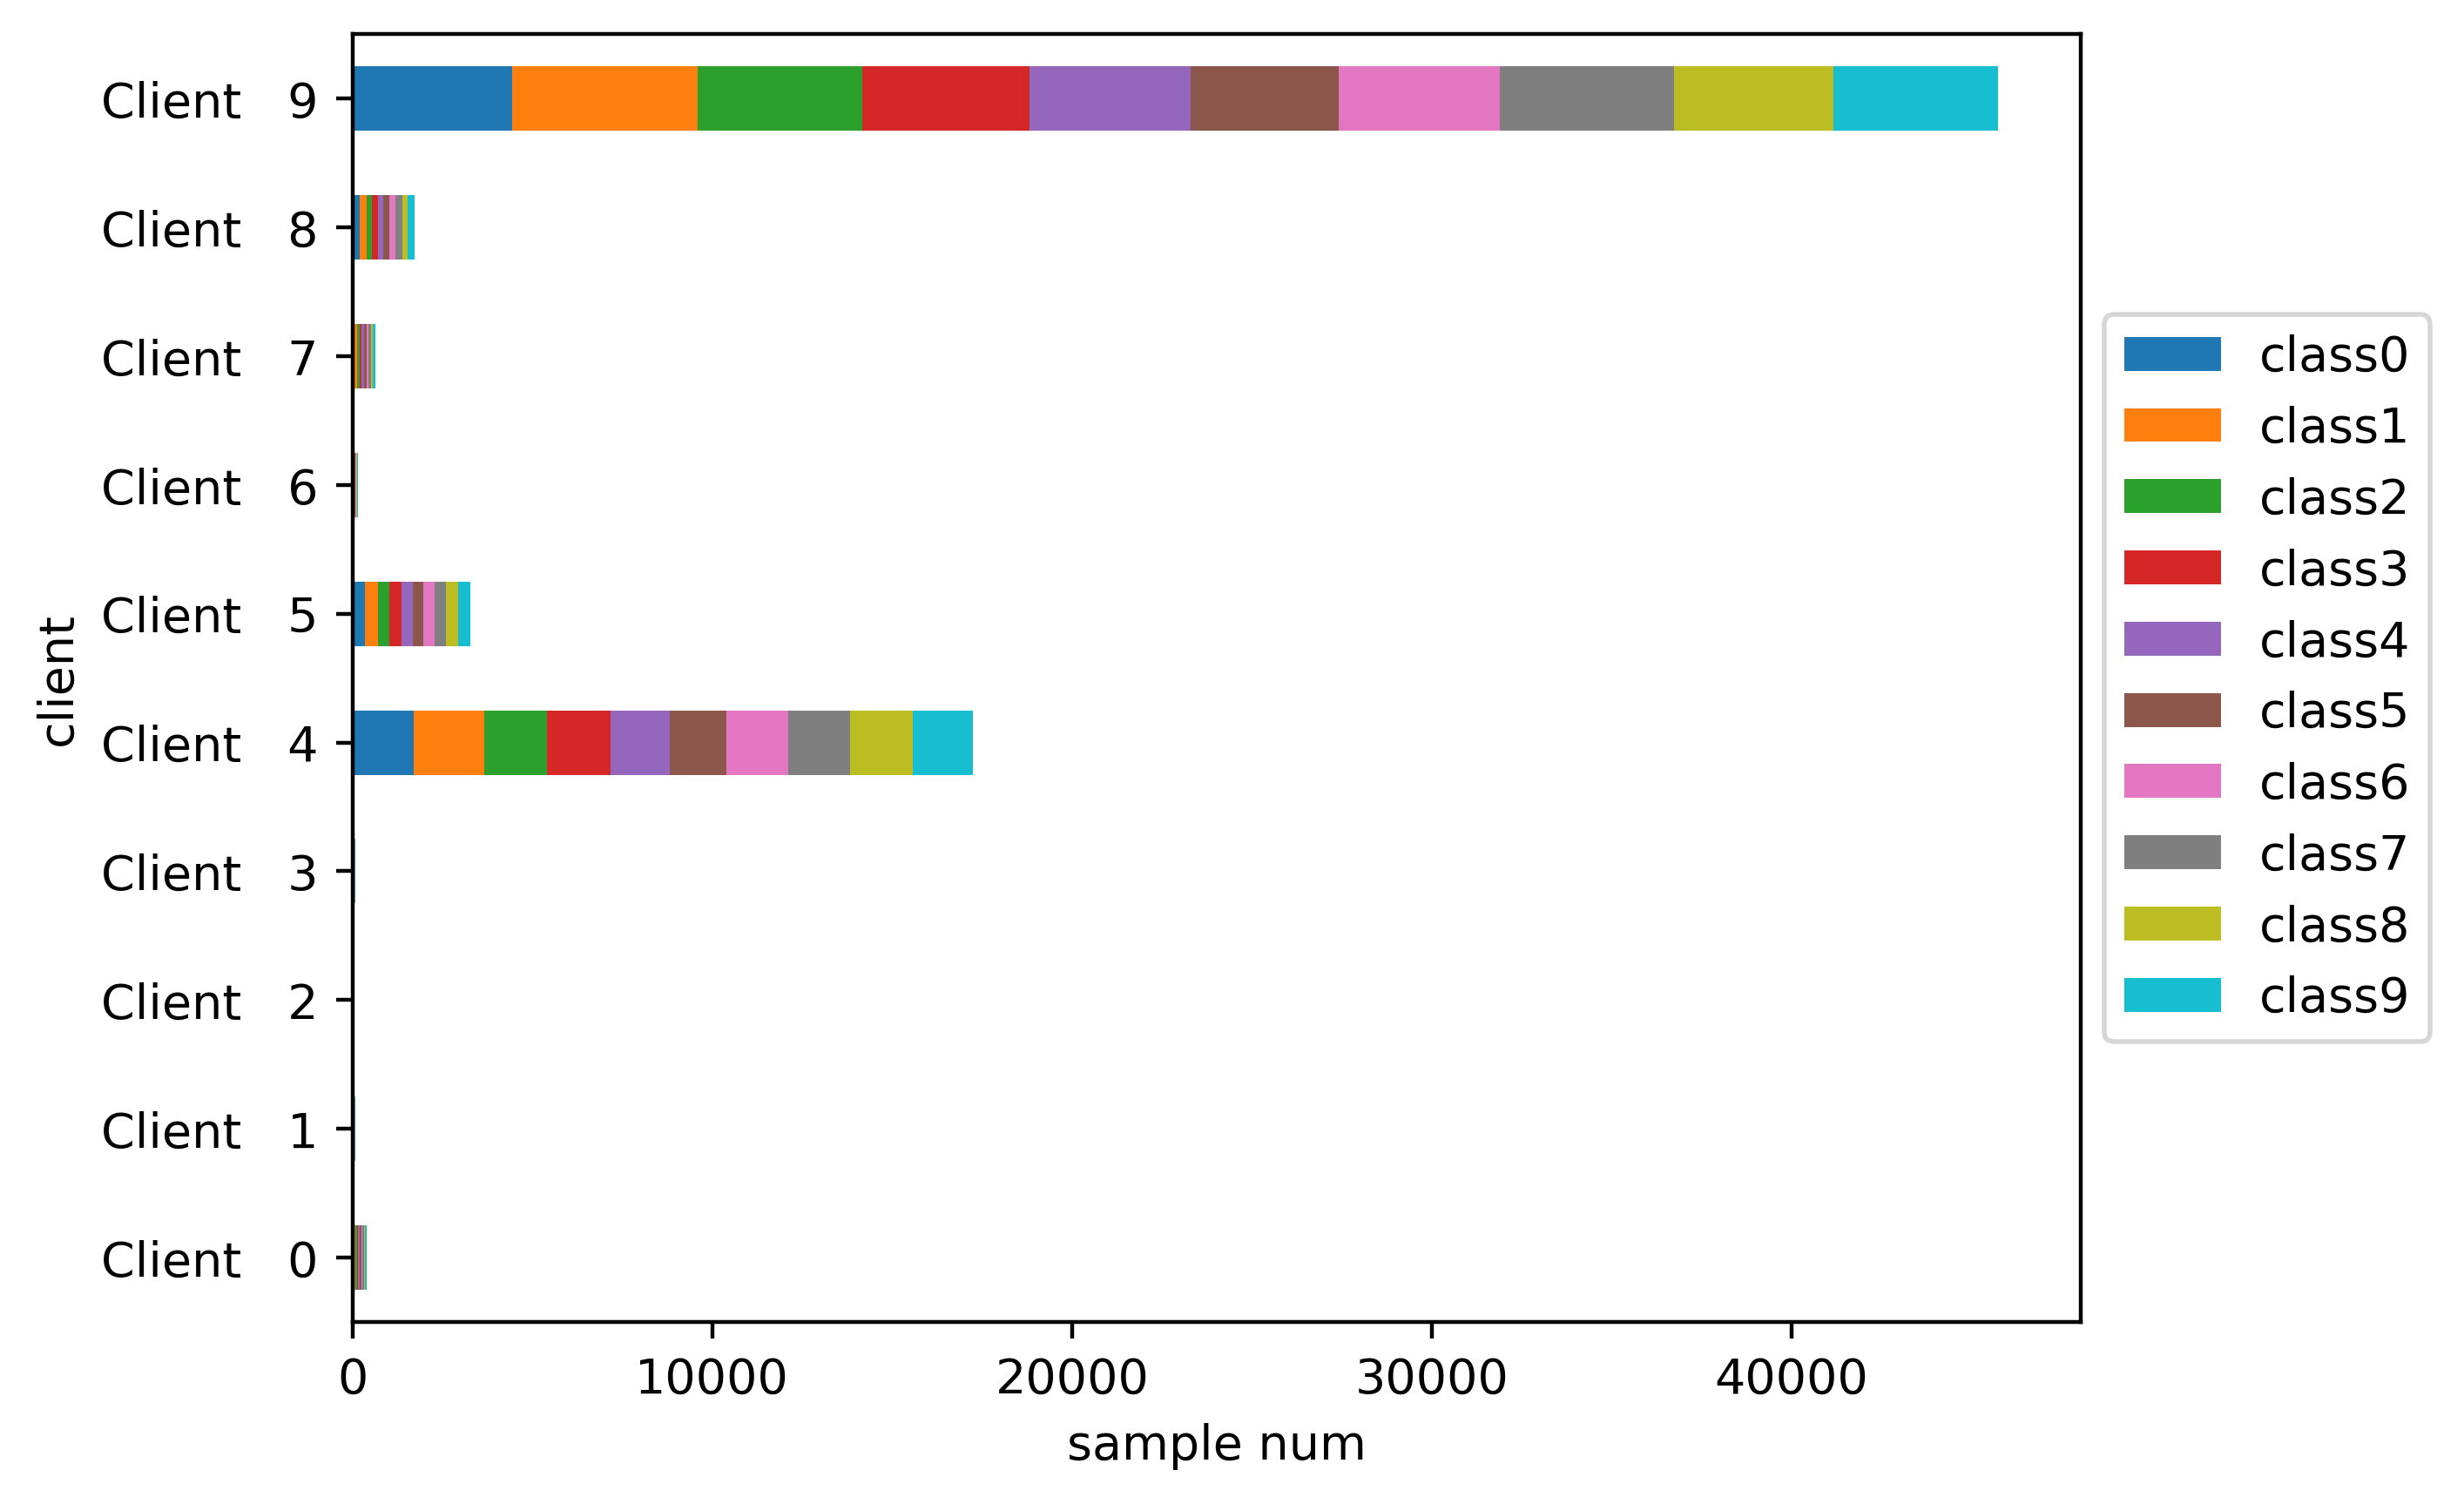

Source data for this figure (header and first rows):
Class frequencies:
client, class0, class1, class2, class3, class4, class5, class6, class7, class8, class9, Amount
Client   0, 0.086, 0.112, 0.112, 0.091, 0.096, 0.112, 0.117, 0.079, 0.091, 0.104, 394
Client   1, 0.090, 0.077, 0.103, 0.090, 0.128, 0.090, 0.103, 0.077, 0.103, 0.141, 78
Client   2, 0.238, 0.095, 0.048, 0.238, 0.00, 0.095, 0.048, 0.00, 0.00, 0.238, 21
Client   3, 0.117, 0.078, 0.117, 0.117, 0.143, 0.091, 0.078, 0.078, 0.065, 0.117, 77
Client   4, 0.099, 0.113, 0.101, 0.103, 0.095, 0.092, 0.099, 0.100, 0.100, 0.097, 17256
Client   5, 0.110, 0.111, 0.092, 0.103, 0.100, 0.086, 0.095, 0.102, 0.098, 0.103, 3267
Client   6, 0.060, 0.121, 0.067, 0.101, 0.060, 0.114, 0.121, 0.148, 0.154, 0.054, 149
Client   7, 0.081, 0.114, 0.117, 0.091, 0.121, 0.088, 0.094, 0.114, 0.083, 0.097, 639
Client   8, 0.111, 0.115, 0.091, 0.093, 0.094, 0.088, 0.106, 0.105, 0.095, 0.102, 1722
Client   9, 0.097, 0.113, 0.100, 0.102, 0.098, 0.090, 0.098, 0.106, 0.097, 0.100, 45693
